Run: headless pygame with SDL's dummy video driver; simulated clock (each Clock.tick advances the game by its frame time, no real sleeping); random seed 0; keys injected as events and as key.get_pressed() state; no mouse input.
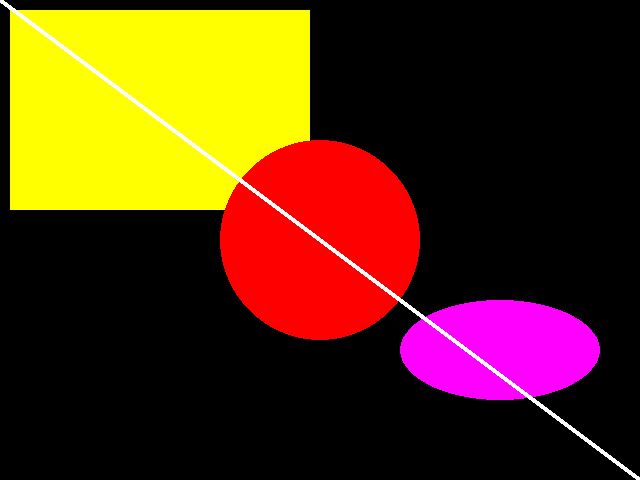
Frame 1 of 4 · flips 1–60 · no input
Frame 2 of 4 · flips 61–180 · tapped SPACE, RETURN · held RIGHT (→), D · screen unchanged from frame 1, image omitted
Frame 3 of 4 · flips 181–300 · held DOWN (↓), S · screen unchanged from frame 2, image omitted
Frame 4 of 4 · flips 301–420 · held LEFT (←), A, UP (↑), W · screen unchanged from frame 3, image omitted

The pygame program that drew these frames:

import sys

import pygame

screen_size = (640, 480)

pygame.init()
screen = pygame.display.set_mode(screen_size)
pygame.display.set_caption("図形の描画")

while True:
    for event in pygame.event.get():
        if event.type == pygame.QUIT:
            pygame.quit()
            sys.exit()

    screen.fill((0, 0, 0))

    # 黄色の長方形
    pygame.draw.rect(screen, color=(255, 255, 0), rect=pygame.Rect(10, 10, 300, 200))

    # 赤い円
    pygame.draw.circle(screen, color=(255, 0, 0), center=(320, 240), radius=100)

    # 紫の楕円
    pygame.draw.ellipse(screen, color=(255, 0, 255), rect=(400, 300, 200, 100))

    # 白い線
    pygame.draw.line(
        screen, color=(255, 255, 255), start_pos=(0, 0), end_pos=(640, 480), width=5
    )

    pygame.display.update()
